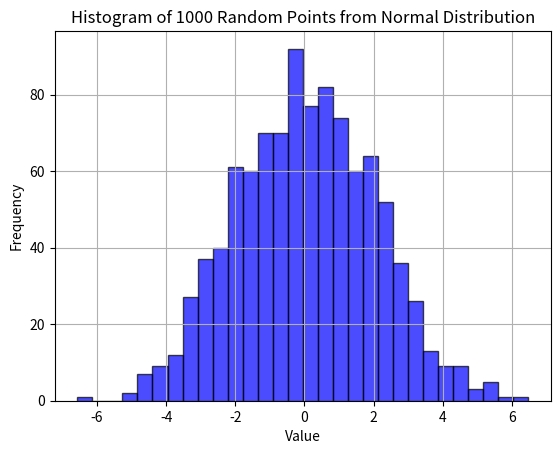

Write Python code to recreate this figure.
"""
Chapter1 32.    平均0, 標準偏差2の正規分布から生成したサンプルのヒストグラムを表示せよ.
"""

import numpy as np
import matplotlib.pyplot as plt

# 正規分布に従う1000個の点を生成（平均0，標準偏差2）
mu = 0
sigma = 2
num_points = 1000
x = np.random.normal(mu, sigma, num_points)

plt.figure(num ='Chapter 1 Exercise 32')

# ヒストグラムの表示
plt.hist(x, bins=30, color='blue' , alpha=0.7, edgecolor='black')
plt.title('Histogram of 1000 Random Points from Normal Distribution')
plt.xlabel('Value')
plt.ylabel('Frequency')
plt.grid()
print("ヒストグラムを表示します...")
plt.show()
print("ヒストグラムウィンドウを閉じました．")